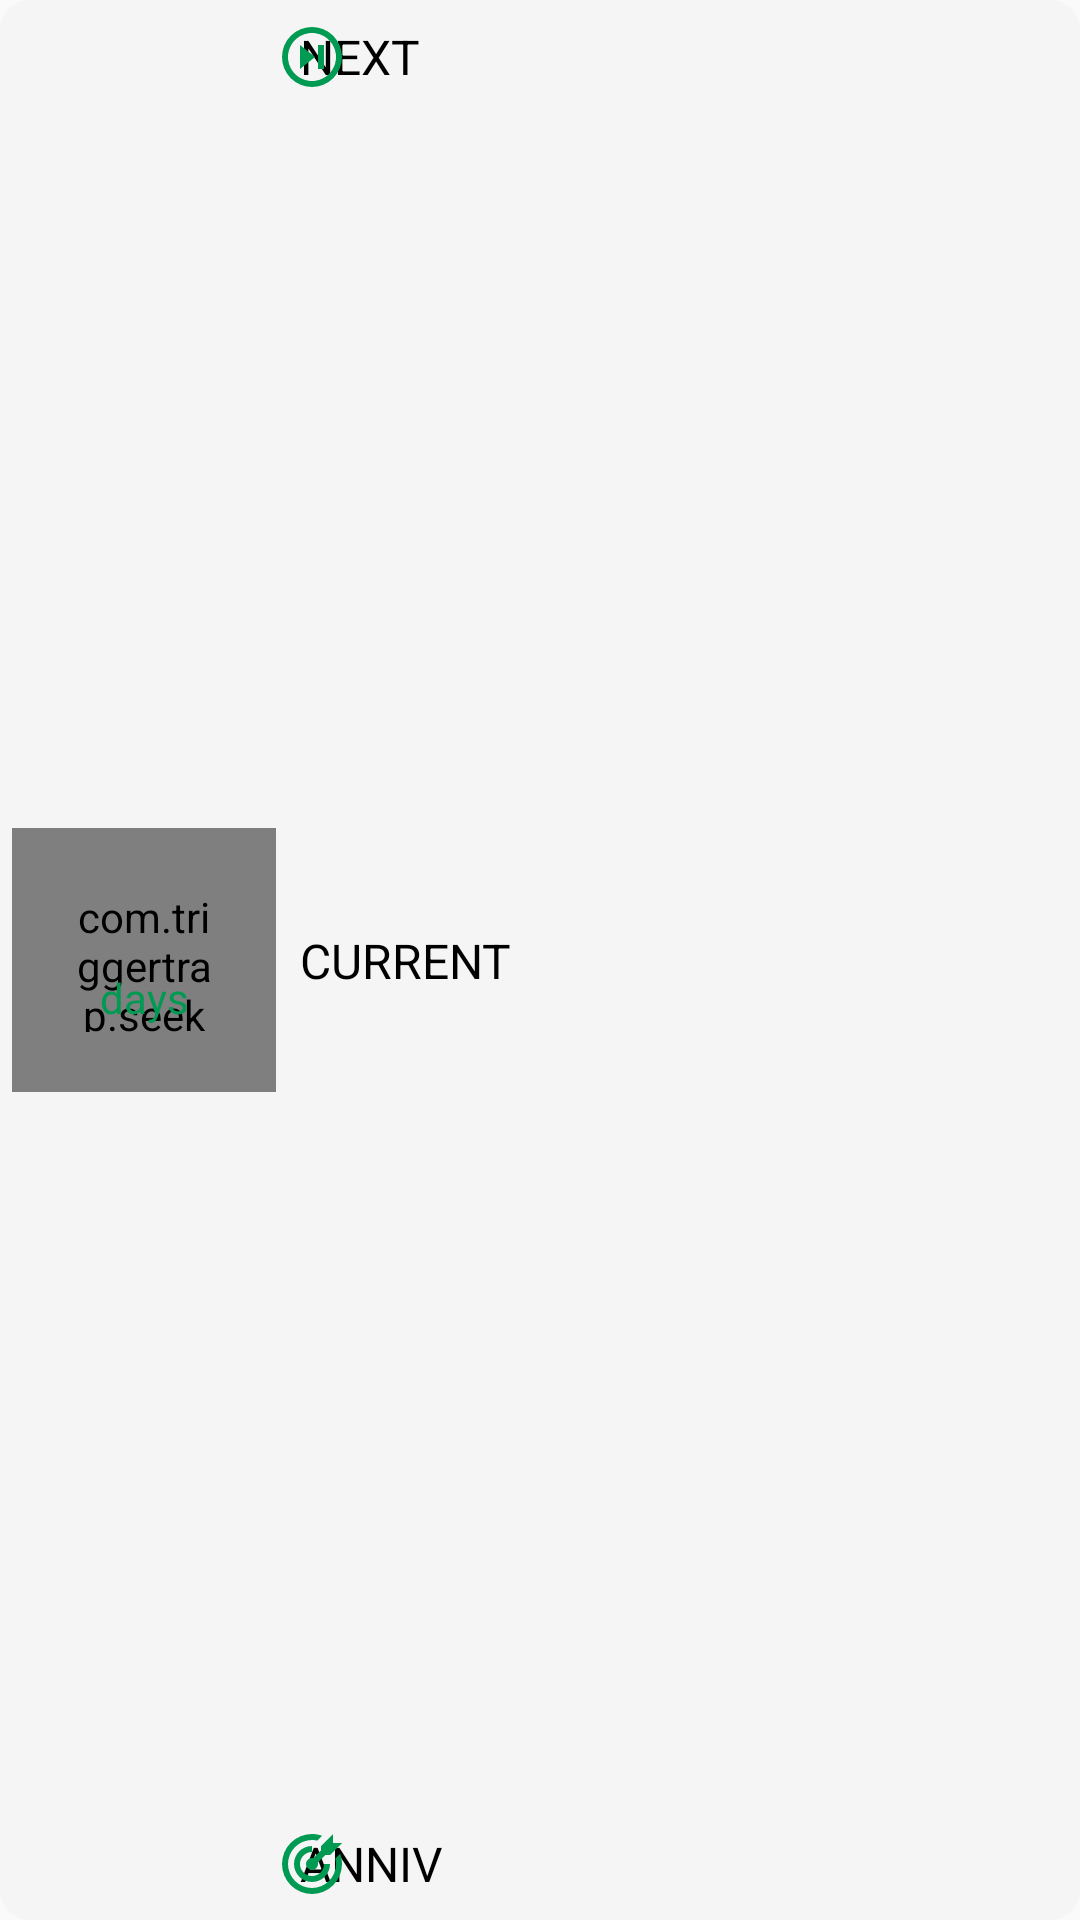

Here is an Android app screen rendered from its layout file. Give the layout XML and the strings, colors and styles it references.
<!-- AndroidManifest.xml: application theme AppTheme -->
<!-- res/layout/activity_main_days.xml -->
<?xml version="1.0" encoding="utf-8"?>
<androidx.constraintlayout.widget.ConstraintLayout xmlns:android="http://schemas.android.com/apk/res/android"
    xmlns:app="http://schemas.android.com/apk/res-auto"
    xmlns:seekarc="http://schemas.android.com/apk/res-auto"
    xmlns:tools="http://schemas.android.com/tools"
    android:id="@+id/cl_days"
    android:layout_marginStart="16dp"
    android:layout_marginLeft="16dp"
    android:layout_width="match_parent"
    android:layout_height="wrap_content"
    android:background="@drawable/bg_rounded"
    android:paddingEnd="4dp"
    android:paddingStart="4dp"
    android:layout_marginTop="16dp"
    android:layout_marginEnd="24dp"
    android:layout_marginRight="24dp"
    app:layout_constraintEnd_toEndOf="parent"
    android:paddingRight="4dp"
    app:layout_constraintStart_toStartOf="parent">

    <com.triggertrap.seekarc.SeekArc
        android:id="@+id/sa_days_anniversary"
        android:layout_width="88dp"
        android:layout_height="88dp"
        android:layout_gravity="center"
        android:padding="20dp"
        app:layout_constraintBottom_toBottomOf="parent"
        app:layout_constraintStart_toStartOf="parent"
        app:layout_constraintTop_toTopOf="parent"
        seekarc:arcColor="@color/progress_gray"
        seekarc:arcWidth="8dp"
        seekarc:enabled="false"
        seekarc:max="100"
        seekarc:progress="70"
        seekarc:progressColor="@color/primaryDarkColor"
        seekarc:progressWidth="8dp"
        seekarc:rotation="0"
        seekarc:roundEdges="true"
        seekarc:startAngle="0"
        seekarc:sweepAngle="360"
        seekarc:touchInside="true" />

    <TextView
        android:id="@+id/tv_days_next_at_label"
        android:layout_width="wrap_content"
        android:layout_height="wrap_content"
        android:layout_marginTop="8dp"
        android:text="@string/next_at"
        android:textAllCaps="true"
        android:textColor="@color/primaryTextColor"
        android:textSize="16sp"
        app:layout_constraintStart_toStartOf="@+id/tv_days_current_label"
        app:layout_constraintTop_toTopOf="@+id/tv_days_anniversary" />

    <TextView
        android:id="@+id/tv_days_current_label"
        android:layout_width="wrap_content"
        android:layout_height="wrap_content"
        android:layout_marginStart="8dp"
        android:layout_marginLeft="8dp"
        android:text="@string/currently"
        android:textAllCaps="true"
        android:textColor="@color/primaryTextColor"
        android:textSize="16sp"
        app:layout_constraintBottom_toTopOf="@+id/tv_days_anniv_label"
        app:layout_constraintStart_toEndOf="@+id/iv_days_time"
        app:layout_constraintTop_toBottomOf="@+id/tv_days_next_at_label" />

    <TextView
        android:id="@+id/tv_days_label"
        android:layout_width="wrap_content"
        android:layout_height="wrap_content"
        android:text="@string/days"
        android:textColor="@color/primaryDarkColor"
        android:textSize="14sp"
        app:layout_constraintBottom_toBottomOf="@+id/sa_days_anniversary"
        app:layout_constraintEnd_toEndOf="@+id/tv_days_percent"
        app:layout_constraintStart_toStartOf="@+id/tv_days_percent"
        app:layout_constraintTop_toBottomOf="@+id/tv_days_percent"
        app:layout_constraintVertical_bias="0.0" />

    <TextView
        android:id="@+id/tv_days_anniv_label"
        android:layout_width="wrap_content"
        android:layout_height="wrap_content"
        android:layout_marginBottom="8dp"
        android:text="@string/anniv"
        android:textAllCaps="true"
        android:textColor="@color/primaryTextColor"
        android:textSize="16sp"
        app:layout_constraintBottom_toBottomOf="parent"
        app:layout_constraintStart_toStartOf="@+id/tv_days_current_label" />

    <TextView
        android:id="@+id/tv_days_anniversary"
        android:layout_width="wrap_content"
        android:layout_height="wrap_content"
        android:layout_marginEnd="4dp"
        android:layout_marginRight="4dp"
        android:textColor="#000"
        android:textSize="26sp"
        app:layout_constraintEnd_toEndOf="parent"
        app:layout_constraintTop_toTopOf="parent"
        tools:text="7500" />

    <TextView
        android:id="@+id/tv_days"
        android:layout_width="wrap_content"
        android:layout_height="wrap_content"
        android:layout_marginEnd="4dp"
        android:layout_marginRight="4dp"
        android:textColor="@color/primaryDarkColor"
        android:textSize="16sp"
        android:textStyle="bold"
        app:layout_constraintBottom_toBottomOf="@+id/tv_days_current_label"
        app:layout_constraintEnd_toEndOf="parent"
        app:layout_constraintTop_toTopOf="@+id/tv_days_current_label"
        tools:text="7376" />

    <TextView
        android:id="@+id/tv_days_percent"
        android:layout_width="wrap_content"
        android:layout_height="wrap_content"
        android:layout_marginTop="20dp"
        android:textColor="#000"
        android:textSize="20sp"
        app:layout_constraintEnd_toEndOf="@+id/sa_days_anniversary"
        app:layout_constraintStart_toStartOf="@+id/sa_days_anniversary"
        app:layout_constraintTop_toTopOf="@+id/sa_days_anniversary"
        tools:text="51%" />

    <TextView
        android:id="@+id/tv_days_date"
        android:layout_width="wrap_content"
        android:layout_height="wrap_content"
        android:layout_marginEnd="4dp"
        android:layout_marginRight="4dp"
        android:textColor="#000"
        android:textSize="26sp"
        app:layout_constraintBottom_toBottomOf="parent"
        app:layout_constraintEnd_toEndOf="parent"
        tools:text="12.18" />

    <ImageView
        android:id="@+id/iv_days_next"
        android:layout_width="wrap_content"
        android:layout_height="wrap_content"
        app:layout_constraintBottom_toBottomOf="@+id/tv_days_next_at_label"
        app:layout_constraintStart_toEndOf="@+id/sa_days_anniversary"
        app:layout_constraintTop_toTopOf="@+id/tv_days_next_at_label"
        android:contentDescription="@string/next_anniversary_date_icon"
        app:srcCompat="@drawable/ic_next_green" />

    <ImageView
        android:id="@+id/iv_days_bullseye"
        android:layout_width="wrap_content"
        android:layout_height="wrap_content"
        app:layout_constraintBottom_toBottomOf="@+id/tv_days_anniv_label"
        app:layout_constraintStart_toEndOf="@+id/sa_days_anniversary"
        app:layout_constraintTop_toTopOf="@+id/tv_days_anniv_label"
        android:contentDescription="@string/anniversary_icon"
        app:srcCompat="@drawable/ic_bullseye_green" />

    <ImageView
        android:id="@+id/iv_days_time"
        android:layout_width="wrap_content"
        android:layout_height="wrap_content"
        app:layout_constraintBottom_toBottomOf="@+id/tv_days_current_label"
        app:layout_constraintStart_toEndOf="@+id/sa_days_anniversary"
        app:layout_constraintTop_toTopOf="@+id/tv_days_current_label"
        android:contentDescription="@string/current_dimension_icon"
        app:srcCompat="@drawable/ic_time_green" />

</androidx.constraintlayout.widget.ConstraintLayout>
<!-- resources referenced by this layout -->
<resources>
  <color name="primaryDarkColor">#009a52</color>
  <color name="primaryTextColor">#000000</color>
  <!-- drawable bg_rounded (drawable) -->
  <?xml version="1.0" encoding="utf-8"?>
  <shape xmlns:android="http://schemas.android.com/apk/res/android">
      <solid android:color="#F5F5F5" />
      <corners android:radius="10dp" />
      <padding
          android:bottom="0dp"
          android:left="0dp"
          android:right="0dp"
          android:top="0dp" />
  </shape>
  <!-- drawable ic_bullseye_green (drawable) -->
  <?xml version="1.0" encoding="utf-8"?>
  <vector xmlns:android="http://schemas.android.com/apk/res/android"
      android:width="24dp"
      android:height="24dp"
      android:viewportWidth="24"
      android:viewportHeight="24">
      <path
          android:fillColor="#009a52"
          android:pathData="M12,2A10,10 0 0,0 2,12A10,10 0 0,0 12,22A10,10 0 0,0 22,12C22,10.84 21.79,9.69 21.39,8.61L19.79,10.21C19.93,10.8 20,11.4 20,12A8,8 0 0,1 12,20A8,8 0 0,1 4,12A8,8 0 0,1 12,4C12.6,4 13.2,4.07 13.79,4.21L15.4,2.6C14.31,2.21 13.16,2 12,2M19,2L15,6V7.5L12.45,10.05C12.3,10 12.15,10 12,10A2,2 0 0,0 10,12A2,2 0 0,0 12,14A2,2 0 0,0 14,12C14,11.85 14,11.7 13.95,11.55L16.5,9H18L22,5H19V2M12,6A6,6 0 0,0 6,12A6,6 0 0,0 12,18A6,6 0 0,0 18,12H16A4,4 0 0,1 12,16A4,4 0 0,1 8,12A4,4 0 0,1 12,8V6Z" />
  </vector>
  <!-- drawable ic_next_green (drawable) -->
  <?xml version="1.0" encoding="utf-8"?>
  <vector xmlns:android="http://schemas.android.com/apk/res/android"
      android:width="24dp"
      android:height="24dp"
      android:viewportWidth="24"
      android:viewportHeight="24">
      <path
          android:fillColor="#009a52"
          android:pathData="M12,2A10,10 0 0,0 2,12A10,10 0 0,0 12,22A10,10 0 0,0 22,12A10,10 0 0,0 12,2M12,4C16.41,4 20,7.59 20,12C20,16.41 16.41,20 12,20C7.59,20 4,16.41 4,12C4,7.59 7.59,4 12,4M8,8V16L13,12M14,8V16H16V8" />
  </vector>
  <string name="anniv">ANNIV</string>
  <string name="anniversary_icon">Anniversary icon</string>
  <string name="current_dimension_icon">current dimension icon</string>
  <string name="currently">current</string>
  <string name="days">days</string>
  <string name="next_anniversary_date_icon">next anniversary date icon</string>
  <string name="next_at">NEXT</string>
  <style name="AppTheme" parent="Theme.AppCompat.Light.DarkActionBar">
          
          <item name="colorPrimary">@color/primaryColor</item>
          <item name="colorPrimaryDark">@color/primaryDarkColor</item>
          <item name="colorAccent">@color/secondaryColor</item>
          <item name="actionBarStyle">@style/actionBarCustom</item>
      </style>
  <color name="primaryColor">#50cc7f</color>
  <color name="secondaryColor">#f5d100</color>
  <style name="actionBarCustom" parent="@style/Widget.AppCompat.Light.ActionBar.Solid.Inverse">
          <item name="elevation">2dp</item>
      </style>
</resources>
